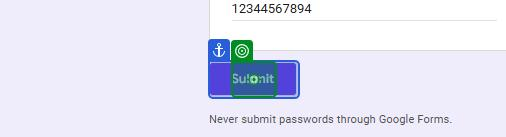
Workflow: Main

Step 1: click on the element 'Submit' in window 'RPA IA 2' (chrome.exe)
